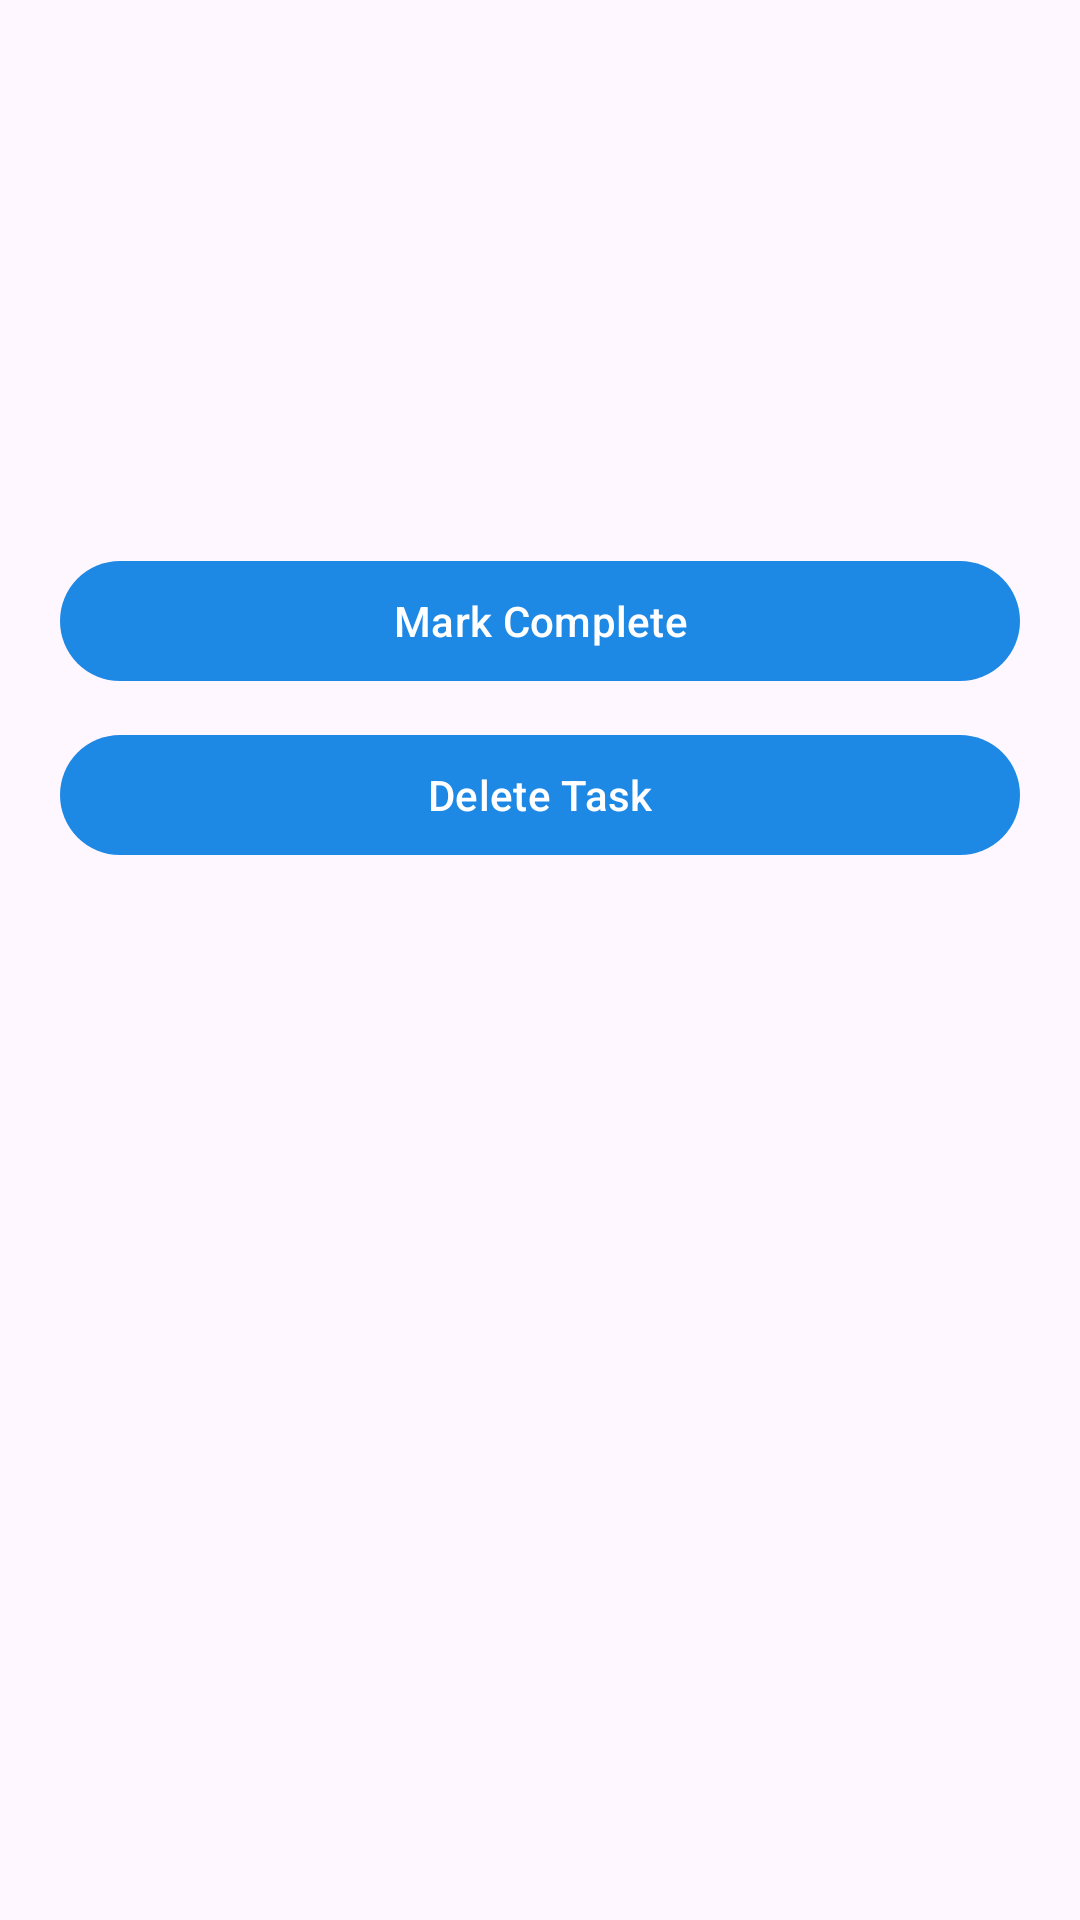

Layout XML and referenced resources for this Android screen:
<!-- AndroidManifest.xml: application theme Theme.VoiceTaskManager -->
<!-- res/layout/activity_task_details.xml -->
<?xml version="1.0" encoding="utf-8"?>
<ScrollView xmlns:android="http://schemas.android.com/apk/res/android"
    android:padding="20dp"
    android:layout_width="match_parent"
    android:layout_height="match_parent">

    <LinearLayout
        android:orientation="vertical"
        android:layout_width="match_parent"
        android:layout_height="wrap_content">

        <TextView android:id="@+id/tvTitle" android:textSize="20sp" android:textStyle="bold"
            android:layout_width="match_parent" android:layout_height="wrap_content"/>

        <TextView android:id="@+id/tvDesc" android:layout_marginTop="10dp"
            android:layout_width="match_parent" android:layout_height="wrap_content"/>

        <TextView android:id="@+id/tvDeadline" android:layout_marginTop="10dp"
            android:layout_width="match_parent" android:layout_height="wrap_content"/>

        <TextView android:id="@+id/tvPriority" android:layout_marginTop="10dp"
            android:layout_width="match_parent" android:layout_height="wrap_content"/>

        <TextView android:id="@+id/tvStatus" android:layout_marginTop="10dp"
            android:layout_width="match_parent" android:layout_height="wrap_content"/>

        <Button android:id="@+id/btnComplete" android:text="Mark Complete"
            android:layout_width="match_parent" android:layout_height="wrap_content"
            android:layout_marginTop="20dp"/>

        <Button android:id="@+id/btnDelete" android:text="Delete Task"
            android:layout_width="match_parent" android:layout_height="wrap_content"
            android:layout_marginTop="10dp"/>

    </LinearLayout>

</ScrollView>
<!-- resources referenced by this layout -->
<resources>
  <style name="Theme.VoiceTaskManager" parent="Theme.Material3.DayNight.NoActionBar">
          <item name="colorPrimary">@color/primaryBlue</item>
          <item name="colorOnPrimary">@color/onPrimary</item>
          <item name="colorSecondary">@color/accentTeal</item>
          <item name="colorBackground">@color/background</item>
          <item name="colorSurface">@color/surface</item>
          <item name="colorSurfaceVariant">@color/card_bg</item>
      </style>
  <color name="primaryBlue">#1E88E5</color>
  <color name="onPrimary">#FFFFFF</color>
  <color name="accentTeal">#00897B</color>
  <color name="background">#FFFFFF</color>
  <color name="surface">#F5F5F5</color>
  <color name="card_bg">#EEEEEE</color>
</resources>
